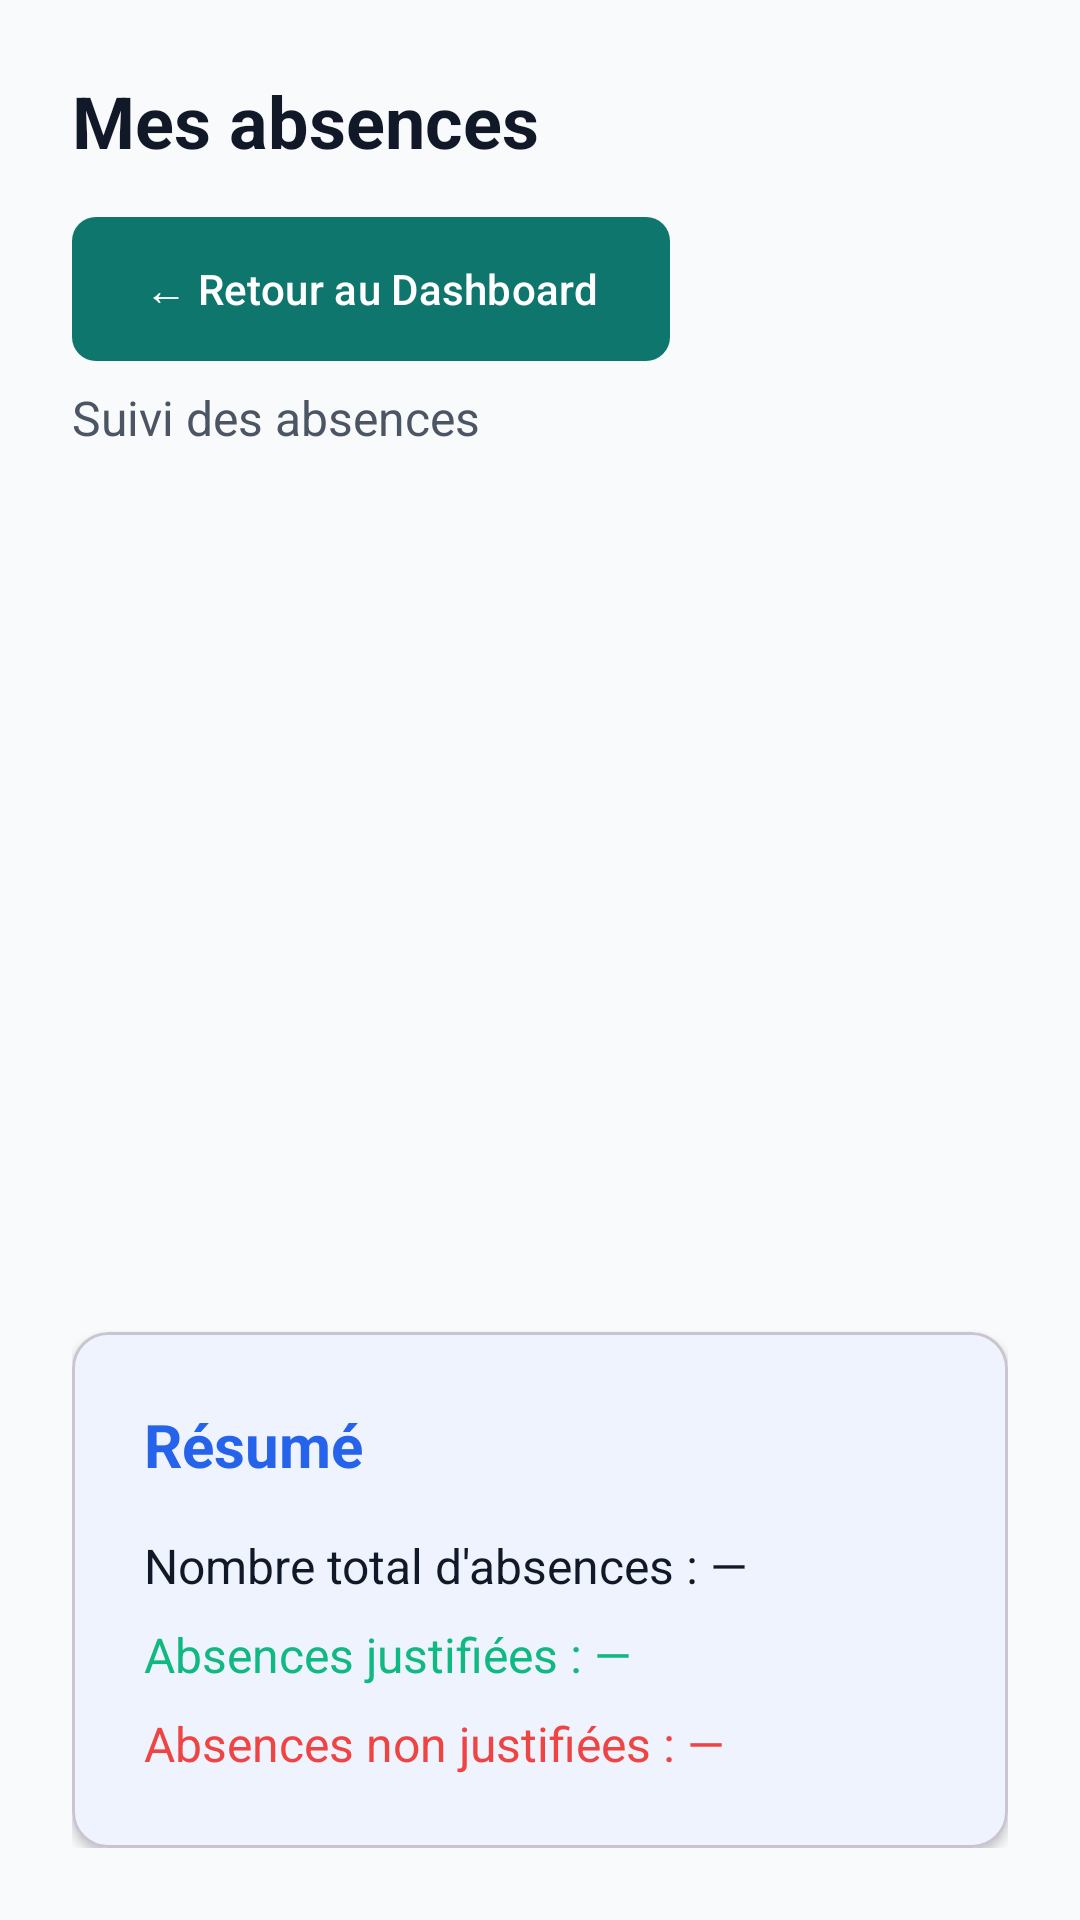

Layout XML and referenced resources for this Android screen:
<!-- AndroidManifest.xml: application theme Theme.EduCampus -->
<!-- res/layout/activity_absences.xml -->
<?xml version="1.0" encoding="utf-8"?>
<LinearLayout xmlns:android="http://schemas.android.com/apk/res/android"
    xmlns:app="http://schemas.android.com/apk/res-auto"
    android:layout_width="match_parent"
    android:layout_height="match_parent"
    android:orientation="vertical"
    android:padding="@dimen/spacing_large"
    android:background="@color/background_main">

    <TextView
        style="@style/TextTitle"
        android:layout_width="wrap_content"
        android:layout_height="wrap_content"
        android:text="Mes absences"
        android:textSize="@dimen/text_size_h2" />

    <com.google.android.material.button.MaterialButton
        android:id="@+id/btnRetourDashboard"
        style="@style/Widget.EduCampus.Button.Secondary"
        android:layout_width="wrap_content"
        android:layout_height="wrap_content"
        android:layout_marginTop="@dimen/spacing_medium"
        android:text="← Retour au Dashboard" />

    <TextView
        style="@style/TextSubtitle"
        android:layout_width="wrap_content"
        android:layout_height="wrap_content"
        android:layout_marginTop="@dimen/spacing_small"
        android:text="Suivi des absences" />

    <androidx.recyclerview.widget.RecyclerView
        android:id="@+id/recyclerViewAbsences"
        android:layout_width="match_parent"
        android:layout_height="0dp"
        android:layout_weight="1"
        android:layout_marginTop="@dimen/spacing_medium"
        android:clipToPadding="false" />

    <com.google.android.material.card.MaterialCardView
        android:layout_width="match_parent"
        android:layout_height="wrap_content"
        android:layout_marginTop="@dimen/spacing_medium"
        app:cardCornerRadius="@dimen/card_corner_radius"
        app:cardElevation="@dimen/card_elevation">

        <LinearLayout
            android:layout_width="match_parent"
            android:layout_height="wrap_content"
            android:orientation="vertical"
            android:padding="@dimen/spacing_large">

            <TextView
                style="@style/TextTitle"
                android:layout_width="wrap_content"
                android:layout_height="wrap_content"
                android:text="Résumé"
                android:textSize="@dimen/text_size_h3"
                android:textColor="@color/brand_primary" />

            <TextView
                android:id="@+id/tvTotalAbsences"
                android:layout_width="wrap_content"
                android:layout_height="wrap_content"
                android:layout_marginTop="@dimen/spacing_medium"
                android:text="Nombre total d'absences : —"
                android:textSize="@dimen/text_size_body"
                android:textColor="@color/text_primary" />

            <TextView
                android:id="@+id/tvJustifiees"
                android:layout_width="wrap_content"
                android:layout_height="wrap_content"
                android:layout_marginTop="@dimen/spacing_small"
                android:text="Absences justifiées : —"
                android:textSize="@dimen/text_size_body"
                android:textColor="@color/status_success" />

            <TextView
                android:id="@+id/tvNonJustifiees"
                android:layout_width="wrap_content"
                android:layout_height="wrap_content"
                android:layout_marginTop="@dimen/spacing_small"
                android:text="Absences non justifiées : —"
                android:textSize="@dimen/text_size_body"
                android:textColor="@color/status_error" />

        </LinearLayout>

    </com.google.android.material.card.MaterialCardView>

</LinearLayout>
<!-- resources referenced by this layout -->
<resources>
  <color name="background_main">#F8FAFC</color>
  <color name="brand_primary">#2563EB</color>
  <color name="status_error">#EF4444</color>
  <color name="status_success">#10B981</color>
  <color name="text_primary">#111827</color>
  <dimen name="card_corner_radius">12dp</dimen>
  <dimen name="card_elevation">2dp</dimen>
  <dimen name="spacing_large">24dp</dimen>
  <dimen name="spacing_medium">16dp</dimen>
  <dimen name="spacing_small">8dp</dimen>
  <dimen name="text_size_body">16sp</dimen>
  <dimen name="text_size_h2">24sp</dimen>
  <dimen name="text_size_h3">20sp</dimen>
  <style name="TextSubtitle" parent="TextAppearance.Material3.TitleLarge">
          <item name="android:textColor">@color/text_secondary</item>
          <item name="android:textSize">@dimen/text_size_body</item>
      </style>
  <style name="TextTitle" parent="TextAppearance.Material3.HeadlineLarge">
          <item name="android:textStyle">bold</item>
          <item name="android:textColor">@color/text_primary</item>
          <item name="android:textSize">@dimen/text_size_h1</item>
      </style>
  <style name="Widget.EduCampus.Button.Secondary" parent="Widget.Material3.Button">
          <item name="backgroundTint">@color/brand_secondary</item>
          <item name="shapeAppearance">@style/ShapeAppearance.EduCampus.Button</item>
          <item name="android:insetTop">0dp</item>
          <item name="android:insetBottom">0dp</item>
      </style>
  <style name="Theme.EduCampus" parent="Base.Theme.EduCampus" />
  <color name="text_secondary">#4B5563</color>
  <dimen name="text_size_h1">32sp</dimen>
  <color name="brand_secondary">#0F766E</color>
  <style name="ShapeAppearance.EduCampus.Button" parent="ShapeAppearance.Material3.SmallComponent">
          <item name="cornerSize">@dimen/button_corner_radius</item>
      </style>
  <style name="Base.Theme.EduCampus" parent="Theme.Material3.DayNight.NoActionBar">
          
          <item name="colorPrimary">@color/brand_primary</item>
          <item name="colorOnPrimary">@color/white</item>
          <item name="colorSecondary">@color/brand_secondary</item>
          <item name="colorOnSecondary">@color/white</item>
          <item name="colorTertiary">@color/brand_accent</item>
          <item name="colorOnTertiary">@color/white</item>
  
          
          <item name="android:windowBackground">@color/background_main</item>
          <item name="colorSurface">@color/background_card</item>
  
          
          <item name="android:textColorPrimary">@color/text_primary</item>
          <item name="android:textColorSecondary">@color/text_secondary</item>
      </style>
  <dimen name="button_corner_radius">8dp</dimen>
  <color name="white">#FFFFFFFF</color>
  <color name="brand_accent">#F59E0B</color>
  <color name="background_card">#FFFFFF</color>
</resources>
